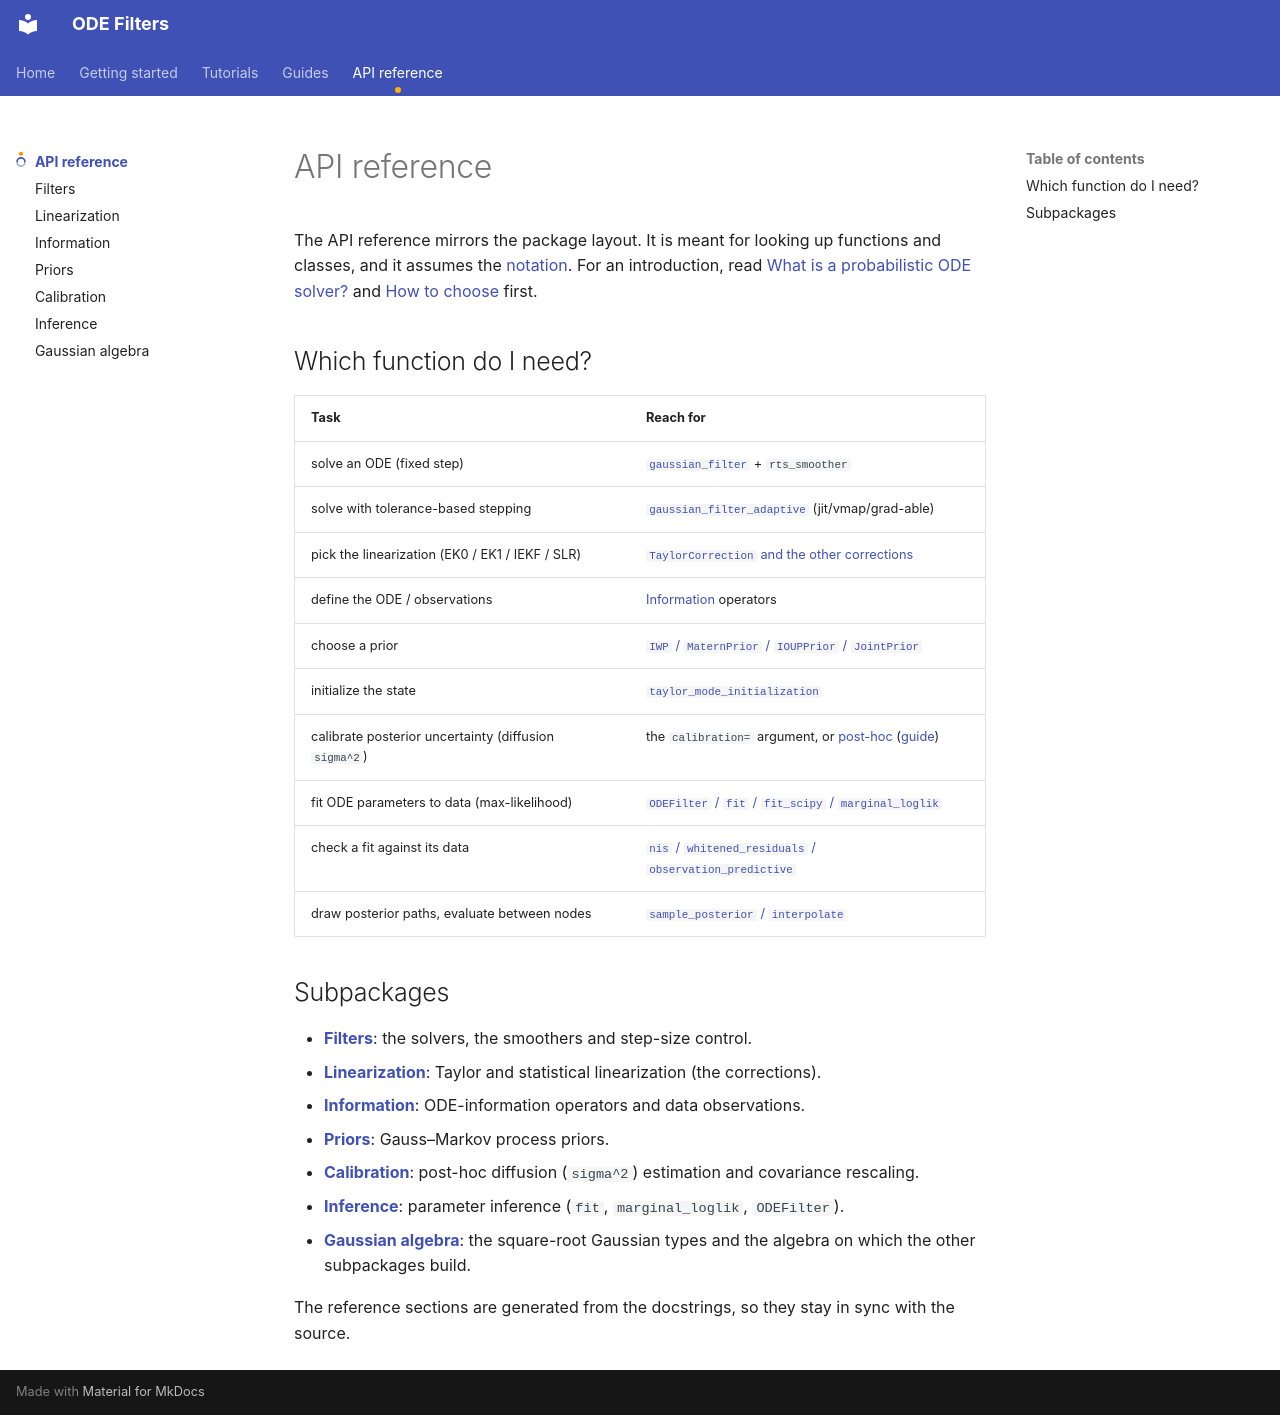

repository: paufisch/ode_filters · page: api/index.html · generator: mkdocs

# API reference

The API reference mirrors the package layout. It is meant for looking up
functions and classes, and it assumes the [notation](../notation.md). For an
introduction, read
[What is a probabilistic ODE solver?](../probabilistic-ode-solvers.md) and
[How to choose](../how-to-choose.md) first.

## Which function do I need?

| Task | Reach for |
| --- | --- |
| solve an ODE (fixed step) | [`gaussian_filter`](filters/index.md) + `rts_smoother` |
| solve with tolerance-based stepping | [`gaussian_filter_adaptive`](filters/index.md) (jit/vmap/grad-able) |
| pick the linearization (EK0 / EK1 / IEKF / SLR) | [`TaylorCorrection` and the other corrections](linearization/index.md) |
| define the ODE / observations | [Information](information/index.md) operators |
| choose a prior | [`IWP` / `MaternPrior` / `IOUPPrior` / `JointPrior`](priors/index.md) |
| initialize the state | [`taylor_mode_initialization`](priors/index.md) |
| calibrate posterior uncertainty (diffusion `sigma^2`) | the `calibration=` argument, or [post-hoc](calibration/index.md) ([guide](../calibration.md)) |
| fit ODE parameters to data (max-likelihood) | [`ODEFilter` / `fit` / `fit_scipy` / `marginal_loglik`](inference/index.md) |
| check a fit against its data | [`nis` / `whitened_residuals` / `observation_predictive`](inference/index.md) |
| draw posterior paths, evaluate between nodes | [`sample_posterior` / `interpolate`](filters/index.md) |

## Subpackages

- **[Filters](filters/index.md)**: the solvers, the smoothers and step-size control.
- **[Linearization](linearization/index.md)**: Taylor and statistical linearization (the corrections).
- **[Information](information/index.md)**: ODE-information operators and data observations.
- **[Priors](priors/index.md)**: Gauss–Markov process priors.
- **[Calibration](calibration/index.md)**: post-hoc diffusion (`sigma^2`) estimation and covariance rescaling.
- **[Inference](inference/index.md)**: parameter inference (`fit`, `marginal_loglik`, `ODEFilter`).
- **[Gaussian algebra](gaussian/index.md)**: the square-root Gaussian types and the algebra on which the other subpackages build.

The reference sections are generated from the docstrings, so they stay in sync with the source.
